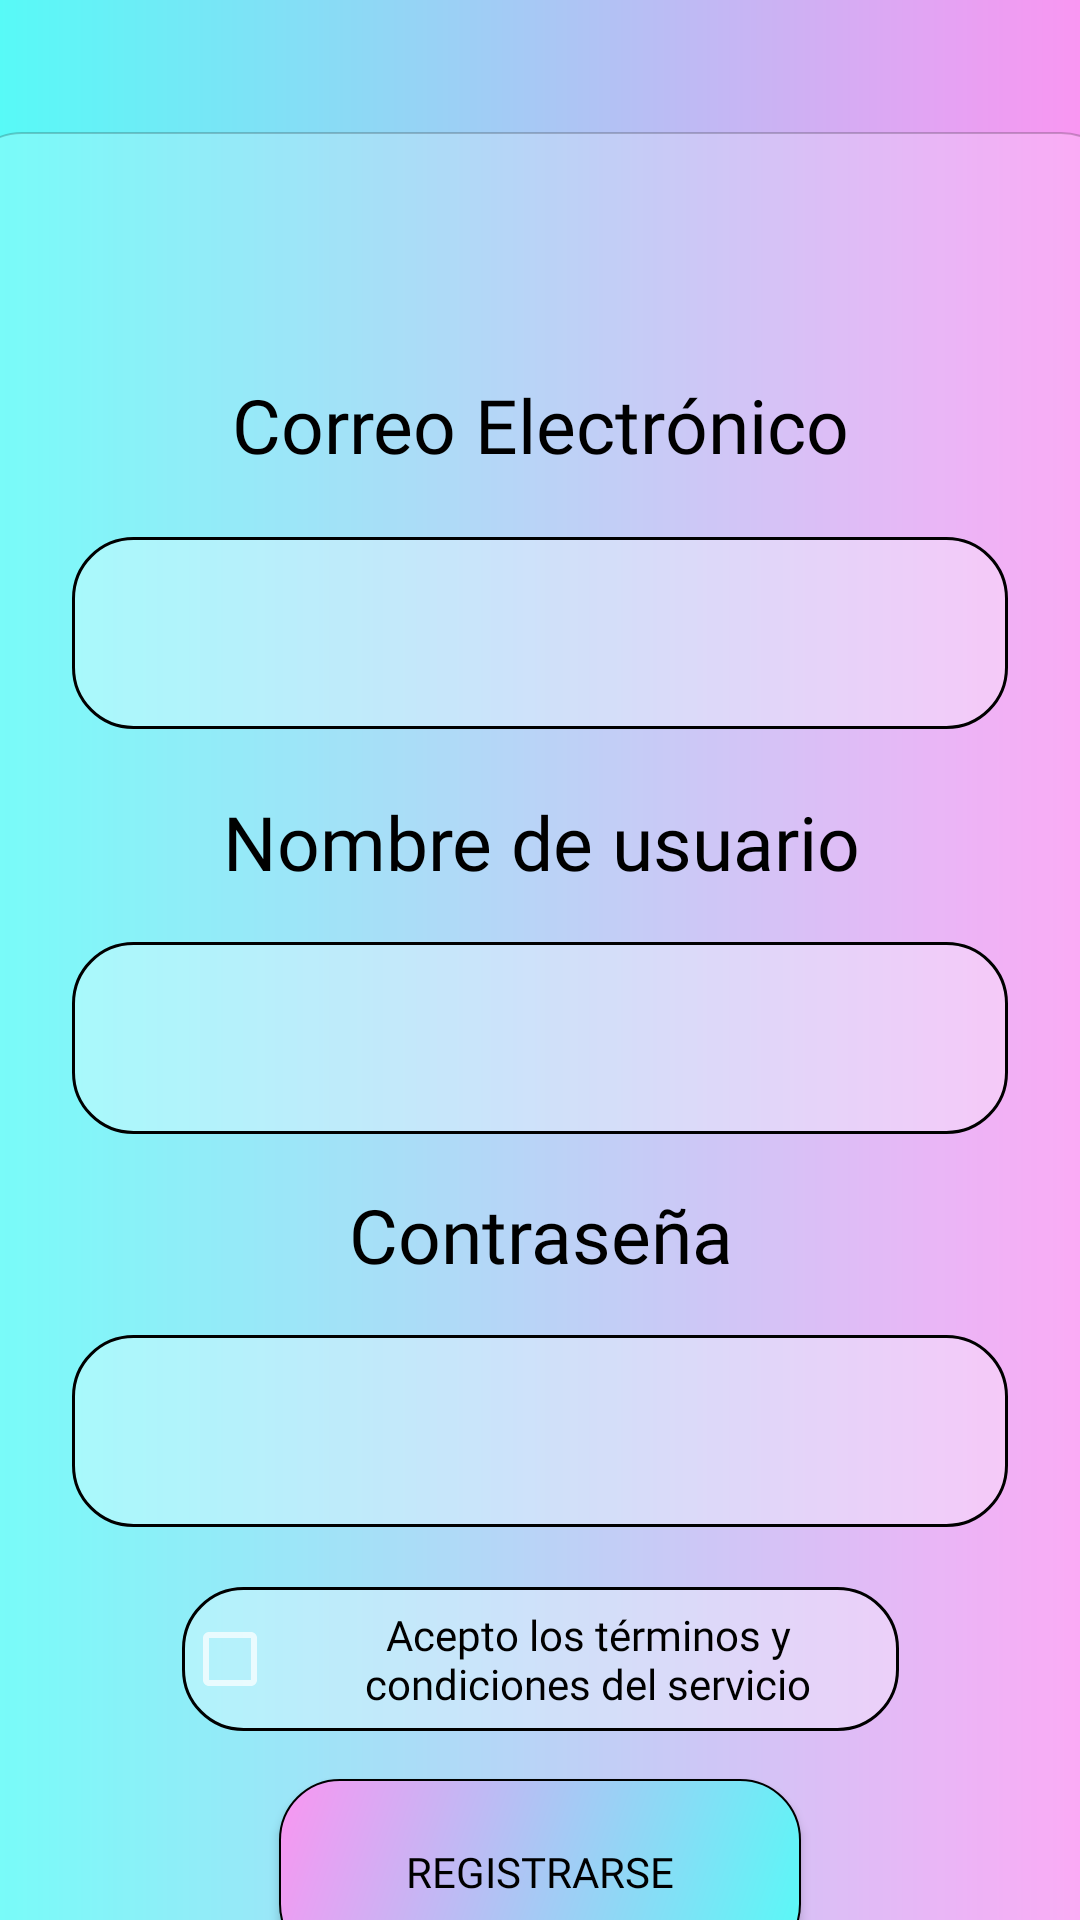

Android layout source for this screen:
<!-- AndroidManifest.xml: application theme Theme.AppCompat.NoActionBar -->
<!-- res/layout/activity_registrarse.xml -->
<?xml version="1.0" encoding="utf-8"?>
<androidx.constraintlayout.widget.ConstraintLayout xmlns:android="http://schemas.android.com/apk/res/android"
    xmlns:app="http://schemas.android.com/apk/res-auto"
    xmlns:tools="http://schemas.android.com/tools"
    android:layout_width="match_parent"
    android:layout_height="match_parent"
    android:background="@drawable/gradient_main"
    tools:context=".registrarse_activity">

    <ImageView
        android:id="@+id/img_regisBack"
        android:layout_width="387dp"
        android:layout_height="681dp"
        android:layout_marginStart="95dp"
        android:layout_marginTop="44dp"
        android:layout_marginEnd="95dp"
        android:alpha="0.2"
        android:contentDescription="@string/img_regisBack"
        app:layout_constraintEnd_toEndOf="parent"
        app:layout_constraintStart_toStartOf="parent"
        app:layout_constraintTop_toTopOf="parent"
        app:srcCompat="@drawable/login_background" />

    <ImageView
        android:id="@+id/img_regisPick"
        android:layout_width="111dp"
        android:layout_height="90dp"
        android:contentDescription="@string/img_regisPick"
        app:layout_constraintEnd_toEndOf="parent"
        app:layout_constraintStart_toStartOf="parent"
        app:layout_constraintTop_toTopOf="parent"
        app:srcCompat="@drawable/pick"
        tools:ignore="ImageContrastCheck" />

    <TextView
        android:id="@+id/txt_correoRegis"
        android:layout_width="282dp"
        android:layout_height="51dp"
        android:layout_marginTop="116dp"
        android:fontFamily="@font/sriracha"
        android:gravity="center"
        android:text="@string/txt_correo"
        android:textColor="#000000"
        android:textSize="25sp"
        app:layout_constraintEnd_toEndOf="parent"
        app:layout_constraintStart_toStartOf="parent"
        app:layout_constraintTop_toTopOf="parent" />

    <TextView
        android:id="@+id/txt_userRegis"
        android:layout_width="282dp"
        android:layout_height="51dp"
        android:layout_marginTop="12dp"
        android:fontFamily="@font/sriracha"
        android:gravity="center"
        android:text="@string/txt_userRegis"
        android:textColor="#000000"
        android:textSize="25sp"
        app:layout_constraintEnd_toEndOf="parent"
        app:layout_constraintHorizontal_bias="0.503"
        app:layout_constraintStart_toStartOf="parent"
        app:layout_constraintTop_toBottomOf="@+id/input_correoRegis" />

    <TextView
        android:id="@+id/txt_passRegis"
        android:layout_width="282dp"
        android:layout_height="51dp"
        android:layout_marginTop="8dp"
        android:fontFamily="@font/sriracha"
        android:gravity="center"
        android:text="@string/txt_contraseña"
        android:textColor="#000000"
        android:textSize="25sp"
        app:layout_constraintEnd_toEndOf="parent"
        app:layout_constraintStart_toStartOf="parent"
        app:layout_constraintTop_toBottomOf="@+id/input_userRegis" />

    <EditText
        android:id="@+id/input_correoRegis"
        android:layout_width="312dp"
        android:layout_height="64dp"
        android:layout_marginTop="12dp"
        android:autofillHints=""
        android:background="@drawable/input_background"
        android:ems="10"
        android:fontFamily="@font/sriracha"
        android:inputType="textPersonName"
        android:paddingStart="5dp"
        android:paddingEnd="5dp"
        android:textColor="#000000"
        app:layout_constraintEnd_toEndOf="parent"
        app:layout_constraintStart_toStartOf="parent"
        app:layout_constraintTop_toBottomOf="@+id/txt_correoRegis"
        tools:ignore="SpeakableTextPresentCheck" />

    <EditText
        android:id="@+id/input_userRegis"
        android:layout_width="312dp"
        android:layout_height="64dp"
        android:layout_marginTop="8dp"
        android:autofillHints=""
        android:background="@drawable/input_background"
        android:ems="10"
        android:fontFamily="@font/sriracha"
        android:inputType="textPersonName"
        android:paddingStart="5dp"
        android:paddingEnd="5dp"
        android:textColor="#000000"
        app:layout_constraintEnd_toEndOf="parent"
        app:layout_constraintStart_toStartOf="parent"
        app:layout_constraintTop_toBottomOf="@+id/txt_userRegis"
        tools:ignore="SpeakableTextPresentCheck" />

    <EditText
        android:id="@+id/input_passRegis"
        android:layout_width="312dp"
        android:layout_height="64dp"
        android:layout_marginTop="8dp"
        android:background="@drawable/input_background"
        android:ems="10"
        android:fontFamily="@font/sriracha"
        android:importantForAutofill="no"
        android:inputType="textPassword"
        android:paddingStart="5dp"
        android:paddingEnd="5dp"
        android:textColor="#000000"
        app:layout_constraintEnd_toEndOf="parent"
        app:layout_constraintStart_toStartOf="parent"
        app:layout_constraintTop_toBottomOf="@+id/txt_passRegis"
        tools:ignore="SpeakableTextPresentCheck" />

    <CheckBox
        android:id="@+id/check_terminosRegis"
        android:layout_width="239dp"
        android:layout_height="48dp"
        android:layout_marginTop="20dp"
        android:background="@drawable/input_background"
        android:fontFamily="@font/sriracha"
        android:gravity="center"
        android:text="@string/txt_terminos"
        android:textColor="#000000"
        app:layout_constraintEnd_toEndOf="parent"
        app:layout_constraintStart_toStartOf="parent"
        app:layout_constraintTop_toBottomOf="@+id/input_passRegis" />

    <Button
        android:id="@+id/btn_registrarse"
        android:layout_width="174dp"
        android:layout_height="62dp"
        android:layout_marginTop="16dp"
        android:background="@drawable/button_radius"
        android:fontFamily="@font/sriracha"
        android:onClick="registrarse"
        android:text="@string/btn_iniciarRegister"
        android:textColor="#000000"
        app:layout_constraintEnd_toEndOf="parent"
        app:layout_constraintStart_toStartOf="parent"
        app:layout_constraintTop_toBottomOf="@+id/check_terminosRegis" />

</androidx.constraintlayout.widget.ConstraintLayout>
<!-- resources referenced by this layout -->
<resources>
  <!-- drawable button_radius (drawable) -->
  <?xml version="1.0" encoding="utf-8"?>
  <shape xmlns:android="http://schemas.android.com/apk/res/android"
      android:shape="rectangle" android:padding="10dp">
      <gradient
          android:startColor="#57FAF7"
          android:endColor="#F996F2"
          android:angle="135" />
      <corners android:radius="20dp"/>
      <stroke android:width="2px" android:color="#000000" />
      <font-family xmlns:app="http://schemas.android.com/apk/res-auto"
          app:fontProviderAuthority="com.google.android.gms.fonts"
          app:fontProviderPackage="com.google.android.gms"
          app:fontProviderQuery="Convergence"
          app:fontProviderCerts="@array/com_google_android_gms_fonts_certs">
      </font-family>
  </shape>
  <!-- drawable gradient_main (drawable) -->
  <?xml version="1.0" encoding="utf-8"?>
  <shape xmlns:android="http://schemas.android.com/apk/res/android"
      android:shape="rectangle">
      <gradient
          android:startColor="#57FAF7"
          android:endColor="#F996F2"
          android:angle="0" />
  </shape>
  <!-- drawable input_background (drawable) -->
  <?xml version="1.0" encoding="utf-8"?>
  <shape xmlns:android="http://schemas.android.com/apk/res/android"
      android:shape="rectangle">
      <solid android:color="#50FCFDFD" ></solid>
      <corners android:radius="20dp"/>
      <stroke android:width="3px" android:color="#000000" />
  </shape>
  <!-- drawable login_background (drawable) -->
  <?xml version="1.0" encoding="utf-8"?>
  <shape xmlns:android="http://schemas.android.com/apk/res/android"
      android:shape="rectangle">
      <solid android:color="#FCFDFD"></solid>
      <corners android:radius="20dp"/>
      <stroke android:width="2px" android:color="#000000" />
  </shape>
  <string name="btn_iniciarRegister">Registrarse</string>
  <string name="img_regisBack">regis back</string>
  <string name="img_regisPick">regis pick</string>
  <string name="txt_correo">Correo Electrónico</string>
  <string name="txt_terminos">Acepto los términos y condiciones del servicio</string>
  <string name="txt_userRegis">Nombre de usuario</string>
</resources>
